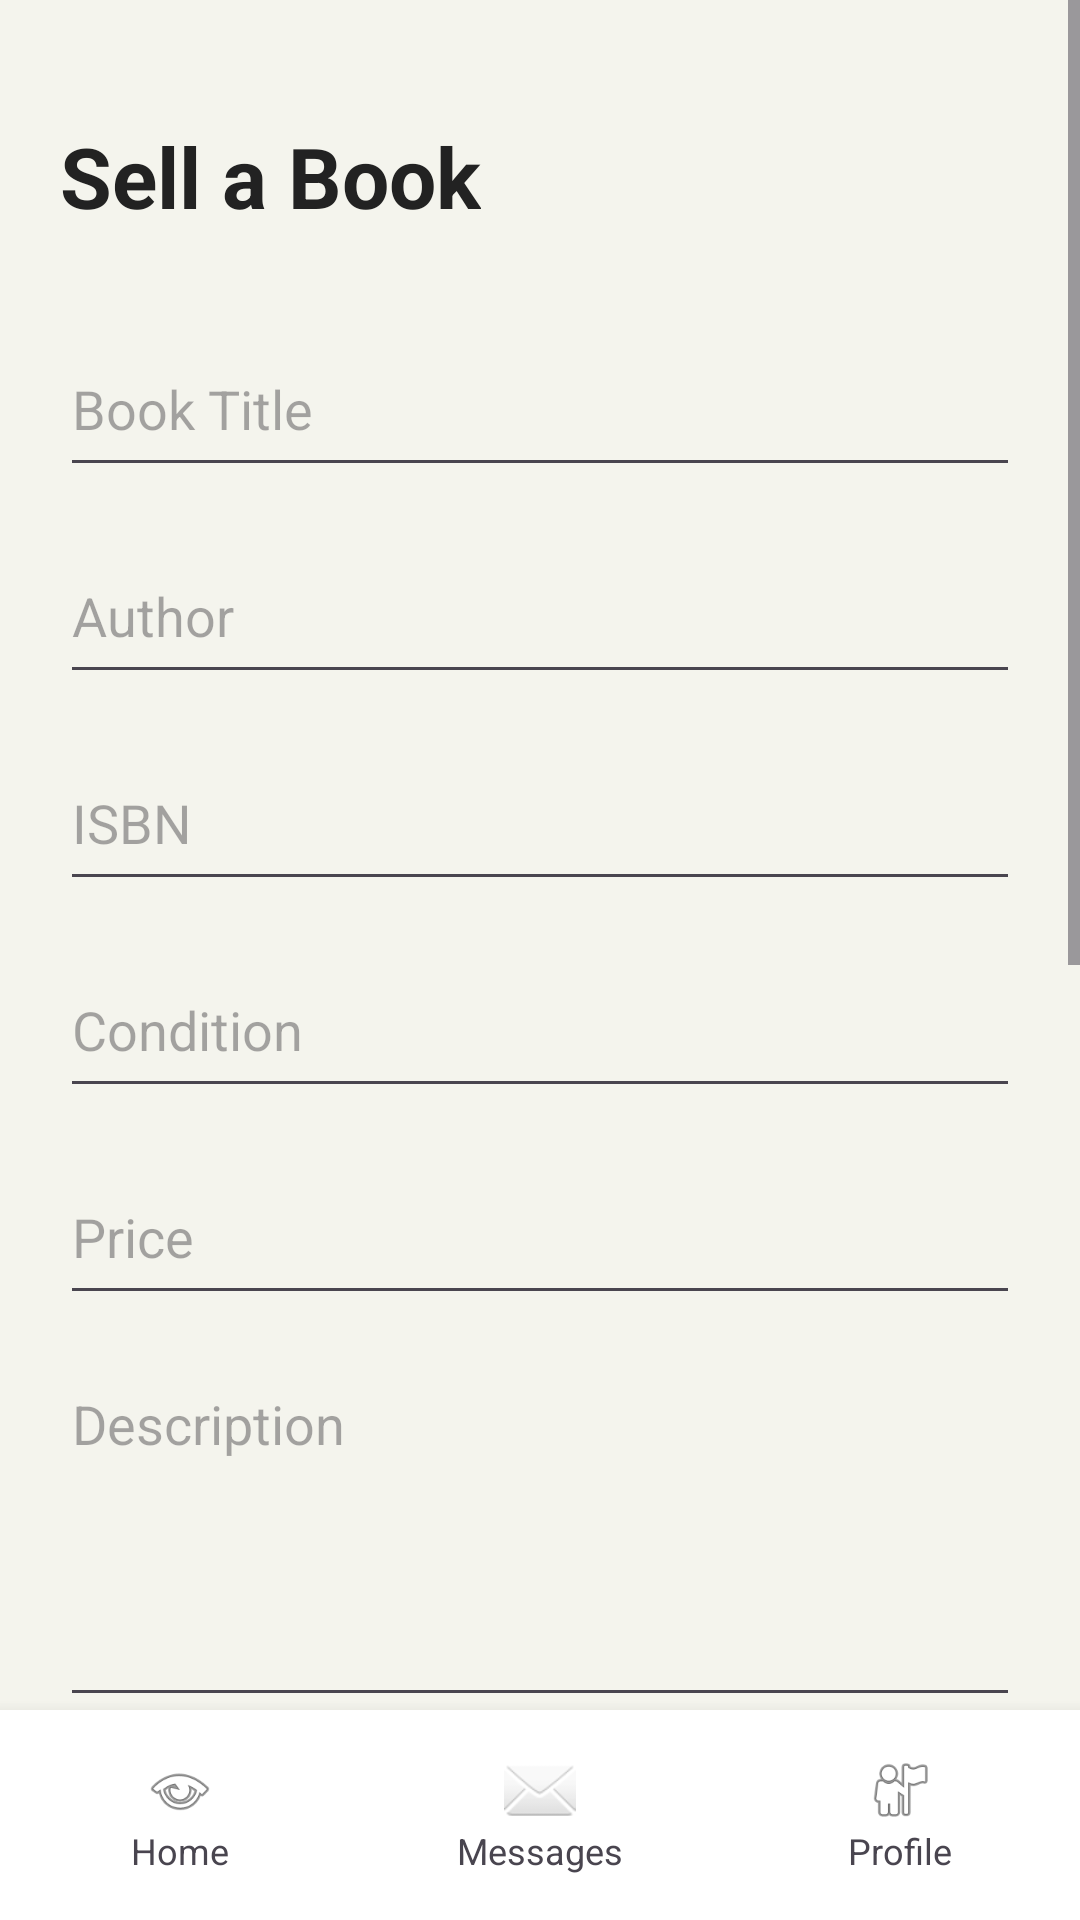

Layout XML and referenced resources for this Android screen:
<!-- AndroidManifest.xml: application theme Theme.IncwadiMarket -->
<!-- res/layout/activity_sell_book.xml -->
<?xml version="1.0" encoding="utf-8"?>
<androidx.constraintlayout.widget.ConstraintLayout
    xmlns:android="http://schemas.android.com/apk/res/android"
    xmlns:app="http://schemas.android.com/apk/res-auto"
    android:layout_width="match_parent"
    android:layout_height="match_parent"
    android:background="@color/primaryBackground">

    

    <ScrollView
        android:layout_width="0dp"
        android:layout_height="0dp"
        app:layout_constraintTop_toTopOf="parent"
        app:layout_constraintBottom_toTopOf="@id/bottomNav"
        app:layout_constraintStart_toStartOf="parent"
        app:layout_constraintEnd_toEndOf="parent">

        <LinearLayout
            android:layout_width="match_parent"
            android:layout_height="wrap_content"
            android:orientation="vertical"
            android:padding="20dp">

            <TextView
                android:layout_width="wrap_content"
                android:layout_height="wrap_content"
                android:text="Sell a Book"
                android:textSize="28sp"
                android:textStyle="bold"
                android:textColor="@color/darkText"
                android:layout_marginTop="20dp"/>

            <EditText
                android:id="@+id/etTitle"
                android:layout_width="match_parent"
                android:layout_height="55dp"
                android:hint="Book Title"
                android:layout_marginTop="30dp"/>

            <EditText
                android:id="@+id/etAuthor"
                android:layout_width="match_parent"
                android:layout_height="55dp"
                android:hint="Author"
                android:layout_marginTop="14dp"/>

            <EditText
                android:id="@+id/etISBN"
                android:layout_width="match_parent"
                android:layout_height="55dp"
                android:hint="ISBN"
                android:layout_marginTop="14dp"/>

            <EditText
                android:id="@+id/etCondition"
                android:layout_width="match_parent"
                android:layout_height="55dp"
                android:hint="Condition"
                android:layout_marginTop="14dp"/>

            <EditText
                android:id="@+id/etPrice"
                android:layout_width="match_parent"
                android:layout_height="55dp"
                android:hint="Price"
                android:inputType="number"
                android:layout_marginTop="14dp"/>

            <EditText
                android:id="@+id/etDescription"
                android:layout_width="match_parent"
                android:layout_height="120dp"
                android:hint="Description"
                android:gravity="top"
                android:layout_marginTop="14dp"/>

            

            <ImageView
                android:id="@+id/imgBookPreview"
                android:layout_width="match_parent"
                android:layout_height="220dp"
                android:src="@android:drawable/ic_menu_gallery"
                android:scaleType="centerCrop"
                android:background="@color/cardBackground"
                android:layout_marginTop="24dp"/>

            <Button
                android:id="@+id/btnUploadImage"
                android:layout_width="match_parent"
                android:layout_height="55dp"
                android:text="Upload Book Image"
                android:textAllCaps="false"
                android:textColor="@android:color/white"
                android:backgroundTint="@color/buttonGray"
                android:layout_marginTop="14dp"/>

            <Button
                android:id="@+id/btnListBook"
                android:layout_width="match_parent"
                android:layout_height="55dp"
                android:text="List Book"
                android:textAllCaps="false"
                android:textColor="@android:color/white"
                android:backgroundTint="@color/buttonGray"
                android:layout_marginTop="30dp"
                android:layout_marginBottom="20dp"/>

        </LinearLayout>

    </ScrollView>

    

    <LinearLayout
        android:id="@+id/bottomNav"
        android:layout_width="0dp"
        android:layout_height="70dp"
        android:orientation="horizontal"
        android:gravity="center"
        android:background="@android:color/white"
        android:elevation="8dp"
        app:layout_constraintBottom_toBottomOf="parent"
        app:layout_constraintStart_toStartOf="parent"
        app:layout_constraintEnd_toEndOf="parent">

        

        <LinearLayout
            android:id="@+id/navHome"
            android:layout_width="0dp"
            android:layout_height="wrap_content"
            android:layout_weight="1"
            android:orientation="vertical"
            android:gravity="center">

            <ImageView
                android:layout_width="24dp"
                android:layout_height="24dp"
                android:src="@android:drawable/ic_menu_view"/>

            <TextView
                android:layout_width="wrap_content"
                android:layout_height="wrap_content"
                android:text="Home"
                android:textSize="12sp"/>

        </LinearLayout>

        

        <LinearLayout
            android:id="@+id/navMessages"
            android:layout_width="0dp"
            android:layout_height="wrap_content"
            android:layout_weight="1"
            android:orientation="vertical"
            android:gravity="center">

            <ImageView
                android:layout_width="24dp"
                android:layout_height="24dp"
                android:src="@android:drawable/ic_dialog_email"/>

            <TextView
                android:layout_width="wrap_content"
                android:layout_height="wrap_content"
                android:text="Messages"
                android:textSize="12sp"/>

        </LinearLayout>

        

        <LinearLayout
            android:id="@+id/navProfile"
            android:layout_width="0dp"
            android:layout_height="wrap_content"
            android:layout_weight="1"
            android:orientation="vertical"
            android:gravity="center">

            <ImageView
                android:layout_width="24dp"
                android:layout_height="24dp"
                android:src="@android:drawable/ic_menu_myplaces"/>

            <TextView
                android:layout_width="wrap_content"
                android:layout_height="wrap_content"
                android:text="Profile"
                android:textSize="12sp"/>

        </LinearLayout>

    </LinearLayout>

</androidx.constraintlayout.widget.ConstraintLayout>
<!-- resources referenced by this layout -->
<resources>
  <color name="buttonGray">#8A8A8A</color>
  <color name="cardBackground">#E7E7DE</color>
  <color name="darkText">#222222</color>
  <color name="primaryBackground">#F4F4ED</color>
  <style name="Theme.IncwadiMarket" parent="Base.Theme.IncwadiMarket" />
  <style name="Base.Theme.IncwadiMarket" parent="Theme.Material3.DayNight.NoActionBar">
          
          
          <item name="colorPrimary">@color/buttonGray</item>
          <item name="colorPrimaryVariant">@color/buttonGray</item>
          <item name="colorOnPrimary">@color/white</item>
  
          <item name="android:statusBarColor">@color/primaryBackground</item>
          <item name="android:windowBackground">@color/primaryBackground</item>
      </style>
  <color name="white">#FFFFFF</color>
</resources>
